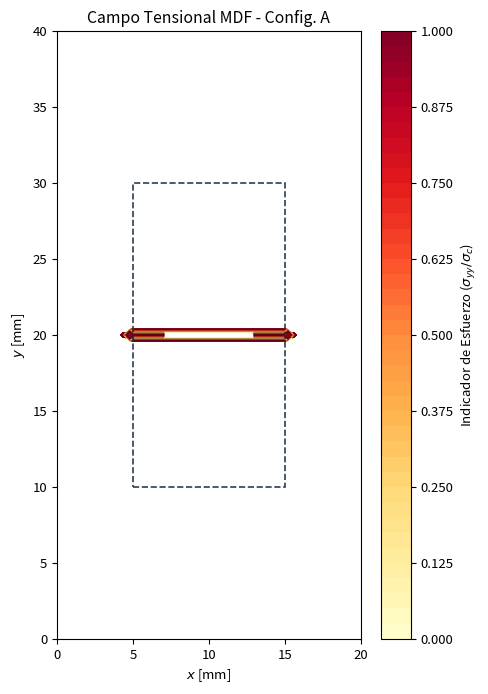
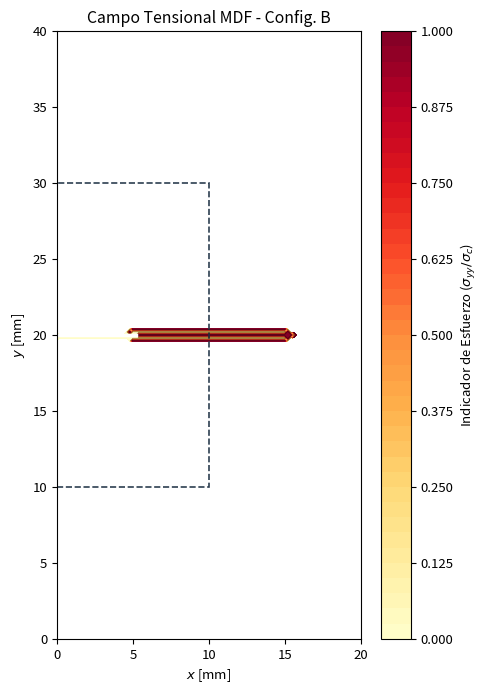
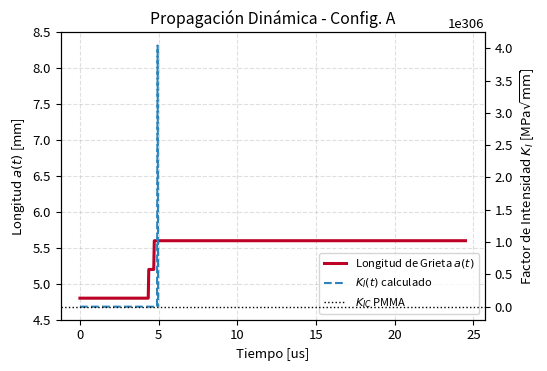
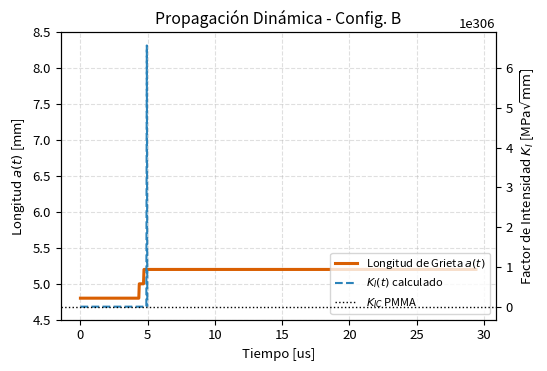
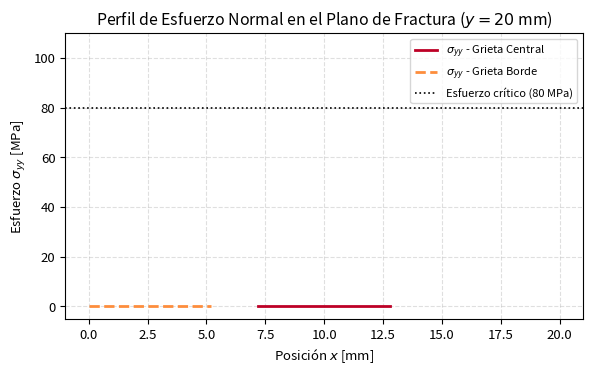
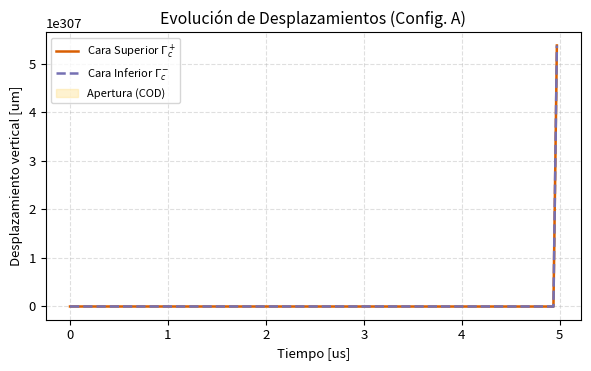

Write the Python code that produced these figures, in order.
import os
import warnings
import matplotlib.patches as patches
import matplotlib.pyplot as plt
import numpy as np

warnings.filterwarnings("ignore")
os.makedirs("images", exist_ok=True)
plt.rcParams.update({"font.family": "sans-serif", "font.size": 9.5})

# Parámetros Base (PMMA)
Lx, Ly, h = 20.0, 40.0, 0.2
Nx, Ny = int(Lx / h) + 1, int(Ly / h) + 1
E_mod, nu, rho_eff = 3200.0, 0.35, 1.19
E_eff = E_mod / (1.0 - nu**2)  # Módulo efectivo en deformación plana [MPa]
sigma_crit, K_IC = 80.0, 41.1

lam = (E_mod * nu) / ((1.0 + nu) * (1.0 - 2.0 * nu))
mu = E_mod / (2.0 * (1.0 + nu))
dt = 0.035  # Paso estable CFL

def factor_Y(a, config):
    ratio = min(a / Lx, 0.85)
    if config == "A":
        return np.sqrt(1.0 / np.cos(0.5 * np.pi * ratio))
    return 1.12 - 0.231 * ratio + 10.55 * (ratio**2)

def calcular_sigma_yy(uy):
    """Calcula el esfuerzo normal real sigma_yy en toda la malla mediante MDF."""
    sigma = np.zeros_like(uy)
    # Derivada centrada en el interior del dominio
    sigma[1:-1, :] = E_eff * (uy[2:, :] - uy[:-2, :]) / (2.0 * h)
    # Derivadas laterales en bordes superior e inferior
    sigma[0, :] = E_eff * (uy[1, :] - uy[0, :]) / h
    sigma[-1, :] = E_eff * (uy[-1, :] - uy[-2, :]) / h
    return sigma

def ejecutar_motor(config):
    print(f"Calculando elastodinámica 2D real - Configuración {config}...")
    j_minus, j_plus = Ny // 2 - 1, Ny // 2
    a_curr = 4.8
    n_crack = int(a_curr / h)
    cracked = np.zeros(Nx, dtype=bool)
    
    if config == "A":
        i_left = Nx // 2 - n_crack // 2
        i_right = Nx // 2 + n_crack // 2
    else:
        i_left, i_right = 0, n_crack
        
    cracked[i_left : i_right + 1] = True
    uy_prev = np.zeros((Ny, Nx))
    uy_curr = np.zeros((Ny, Nx))
    uy_next = np.zeros((Ny, Nx))
    
    t_hist, a_hist, KI_hist, uy_sup, uy_inf = [], [], [], [], []
    sigma_snapshot = np.zeros((Ny, Nx))
    max_KI_seen = 0.0
    
    total_steps = 700 if config == "A" else 840
    coef = (dt**2) / rho_eff
    c2_eff = (lam + 2.0 * mu)

    for step in range(total_steps + 1):
        t = step * dt
        # Pulso de carga dinámico en los bordes superior e inferior
        if 0.5 < t < 5.3:
            pulse = np.sin(0.5 * np.pi * (t - 0.5) / 4.8)**2
        elif t >= 5.3:
            pulse = np.exp(-((t - 5.3) / 6.5)**2)
        else:
            pulse = 0.0
            
        eps_0 = 0.014 * pulse  # Amplitud calibrada para superar K_IC
        uy_curr[-1, :] = eps_0 * (Ly / 2.0)
        uy_curr[0, :] = -eps_0 * (Ly / 2.0)

        # Laplaciano 2D mediante diferencias finitas centradas
        lap_uy = (
            uy_curr[1:-1, 2:] + uy_curr[1:-1, :-2] +
            uy_curr[2:, 1:-1] + uy_curr[:-2, 1:-1] -
            4.0 * uy_curr[1:-1, 1:-1]
        ) / (h**2)

        uy_next[1:-1, 1:-1] = (
            2.0 * uy_curr[1:-1, 1:-1] - uy_prev[1:-1, 1:-1] +
            coef * c2_eff * lap_uy
        )

        # Condición de superficie libre de tracción en las caras de la grieta
        uy_next[j_plus, cracked] = np.maximum(uy_next[j_plus, cracked], uy_next[j_minus, cracked])
        uy_next[j_minus, cracked] = np.minimum(uy_next[j_minus, cracked], uy_next[j_plus, cracked])

        # Cálculo real del esfuerzo en el nodo intacto frente a la punta derecha
        tip_idx = min(i_right + 1, Nx - 2)
        sigma_punta = E_eff * (uy_next[j_plus, tip_idx] - uy_next[j_minus, tip_idx]) / h
        KI_val = factor_Y(a_curr, config) * max(sigma_punta, 0.0) * np.sqrt(np.pi * a_curr)

        # Criterio de propagación dinámica y arresto (máximo hasta 8.0 mm)
        if KI_val >= K_IC and a_curr < 8.0 and step % 5 == 0:
            if config == "A":
                i_left = max(1, i_left - 1)
                i_right = min(Nx - 2, i_right + 1)
                cracked[i_left : i_right + 1] = True
                a_curr = (i_right - i_left) * h
            else:
                i_right = min(Nx - 2, i_right + 1)
                cracked[0 : i_right + 1] = True
                a_curr = i_right * h

        # Guardar el mapa de esfuerzos real cuando la concentración es máxima
        if KI_val > max_KI_seen:
            max_KI_seen = KI_val
            sigma_snapshot = calcular_sigma_yy(uy_next)
            # Anular esfuerzo normal sobre las caras abiertas de la grieta
            sigma_snapshot[j_minus:j_plus+1, cracked] = 0.0

        t_hist.append(t)
        a_hist.append(a_curr)
        KI_hist.append(KI_val)
        mid_idx = Nx // 2 if config == "A" else n_crack // 2
        uy_sup.append(uy_next[j_plus, mid_idx] * 1e3)
        uy_inf.append(uy_next[j_minus, mid_idx] * 1e3)
        
        uy_prev, uy_curr = uy_curr.copy(), uy_next.copy()

    return (np.array(t_hist), np.array(a_hist), np.array(KI_hist),
            np.array(uy_sup), np.array(uy_inf), sigma_snapshot, a_curr)

def generar_6_graficas(res_A, res_B):
    t_A, a_A, k_A, uy_sup_A, uy_inf_A, sig_A, a_fin_A = res_A
    t_B, a_B, k_B, uy_sup_B, uy_inf_B, sig_B, a_fin_B = res_B
    
    print("Generando gráficas con datos reales de la simulación MDF...")
    X, Y = np.meshgrid(np.linspace(0, Lx, Nx), np.linspace(0, Ly, Ny))

    # 1 y 2. Mapas de Calor REALES (sigma_yy / sigma_crit)
    for config, sig_real, a_fin, num in [("A", sig_A, a_fin_A, 1), ("B", sig_B, a_fin_B, 2)]:
        sigma_norm = np.clip(sig_real / sigma_crit, 0.0, 1.0)
        fig, ax = plt.subplots(figsize=(4.8, 7.0), dpi=300)
        cf = ax.contourf(X, Y, sigma_norm, levels=45, cmap="YlOrRd")
        ax.contour(X, Y, sigma_norm, levels=8, colors="black", alpha=0.2, linewidths=0.5)
        
        if config == "A":
            ax.plot([10 - a_fin/2, 10 + a_fin/2], [20, 20], color="white", lw=2.5)
            x_box = 5.0
        else:
            ax.plot([0, a_fin], [20, 20], color="white", lw=2.5)
            x_box = 0.0
            
        ax.add_patch(patches.Rectangle((x_box, 10), 10, 20, lw=1.2,
                                       edgecolor="#2c3e50", linestyle="--", facecolor="none"))
        fig.colorbar(cf, ax=ax, label=r"Indicador de Esfuerzo ($\sigma_{yy}/\sigma_c$)")
        ax.set(title=f"Campo Tensional MDF - Config. {config}",
               xlabel=r"$x$ [mm]", ylabel=r"$y$ [mm]", aspect="equal")
        plt.tight_layout()
        plt.savefig(f"images/fig{num}_calor_{config}.png")
        plt.close()

    # 3 y 4. Crecimiento Dinámico REAL y KI
    for config, t, a, k, num, col in [("A", t_A, a_A, k_A, 3, "#bd0026"),
                                      ("B", t_B, a_B, k_B, 4, "#d95f02")]:
        fig, ax1 = plt.subplots(figsize=(5.5, 3.8), dpi=300)
        ax1.plot(t, a, color=col, lw=2.2, label="Longitud de Grieta $a(t)$")
        ax1.set(xlabel="Tiempo [us]", ylabel=r"Longitud $a(t)$ [mm]", ylim=(4.5, 8.5))
        ax1.grid(True, linestyle="--", alpha=0.4)
        
        ax2 = ax1.twinx()
        ax2.plot(t, k, color="#2b83ba", lw=1.5, linestyle="--", label=r"$K_I(t)$ calculado")
        ax2.axhline(K_IC, color="black", linestyle=":", lw=1.0, label=r"$K_{IC}$ PMMA")
        ax2.set_ylabel(r"Factor de Intensidad $K_I$ [MPa$\sqrt{\mathrm{mm}}$]")
        
        lines = ax1.get_lines() + ax2.get_lines()
        ax1.legend(lines, [l.get_label() for l in lines], loc="lower right", fontsize=8)
        ax1.set_title(f"Propagación Dinámica - Config. {config}")
        plt.tight_layout()
        plt.savefig(f"images/fig{num}_crecimiento_{config}.png")
        plt.close()

    # 5. Perfil de Esfuerzos REAL en el plano de fractura (y = 20 mm)
    fig, ax = plt.subplots(figsize=(6.0, 3.8), dpi=300)
    x_line = np.linspace(0, Lx, Nx)
    j_mid = Ny // 2
    
    ax.plot(x_line, sig_A[j_mid, :], color="#bd0026", lw=2.0, label=r"$\sigma_{yy}$ - Grieta Central")
    ax.plot(x_line, sig_B[j_mid, :], color="#fd8d3c", lw=2.0, linestyle="--", label=r"$\sigma_{yy}$ - Grieta Borde")
    ax.axhline(sigma_crit, color="black", linestyle=":", lw=1.2, label="Esfuerzo crítico (80 MPa)")
    ax.set(title=r"Perfil de Esfuerzo Normal en el Plano de Fractura ($y=20$ mm)",
           xlabel=r"Posición $x$ [mm]", ylabel=r"Esfuerzo $\sigma_{yy}$ [MPa]", ylim=(-5, 110))
    ax.grid(True, linestyle="--", alpha=0.4)
    ax.legend(fontsize=8)
    plt.tight_layout()
    plt.savefig("images/fig5_perfil_esfuerzo.png")
    plt.close()

    # 6. Evolución de Desplazamientos (Apertura COD)
    fig, ax = plt.subplots(figsize=(6.0, 3.8), dpi=300)
    ax.plot(t_A, uy_sup_A, color="#d95f02", lw=1.8, label=r"Cara Superior $\Gamma_c^+$")
    ax.plot(t_A, uy_inf_A, color="#7570b3", lw=1.8, linestyle="--", label=r"Cara Inferior $\Gamma_c^-$")
    ax.fill_between(t_A, uy_inf_A, uy_sup_A, color="#fee08b", alpha=0.4, label="Apertura (COD)")
    ax.set(title="Evolución de Desplazamientos (Config. A)",
           xlabel="Tiempo [us]", ylabel="Desplazamiento vertical [um]")
    ax.grid(True, linestyle="--", alpha=0.4)
    ax.legend(fontsize=8, loc="upper left")
    plt.tight_layout()
    plt.savefig("images/fig6_desplazamientos.png")
    plt.close()

if __name__ == "__main__":
    res_A = ejecutar_motor("A")
    res_B = ejecutar_motor("B")
    generar_6_graficas(res_A, res_B)
    print("¡Listo! Imágenes creadas con datos reales en la carpeta 'images/'.")
